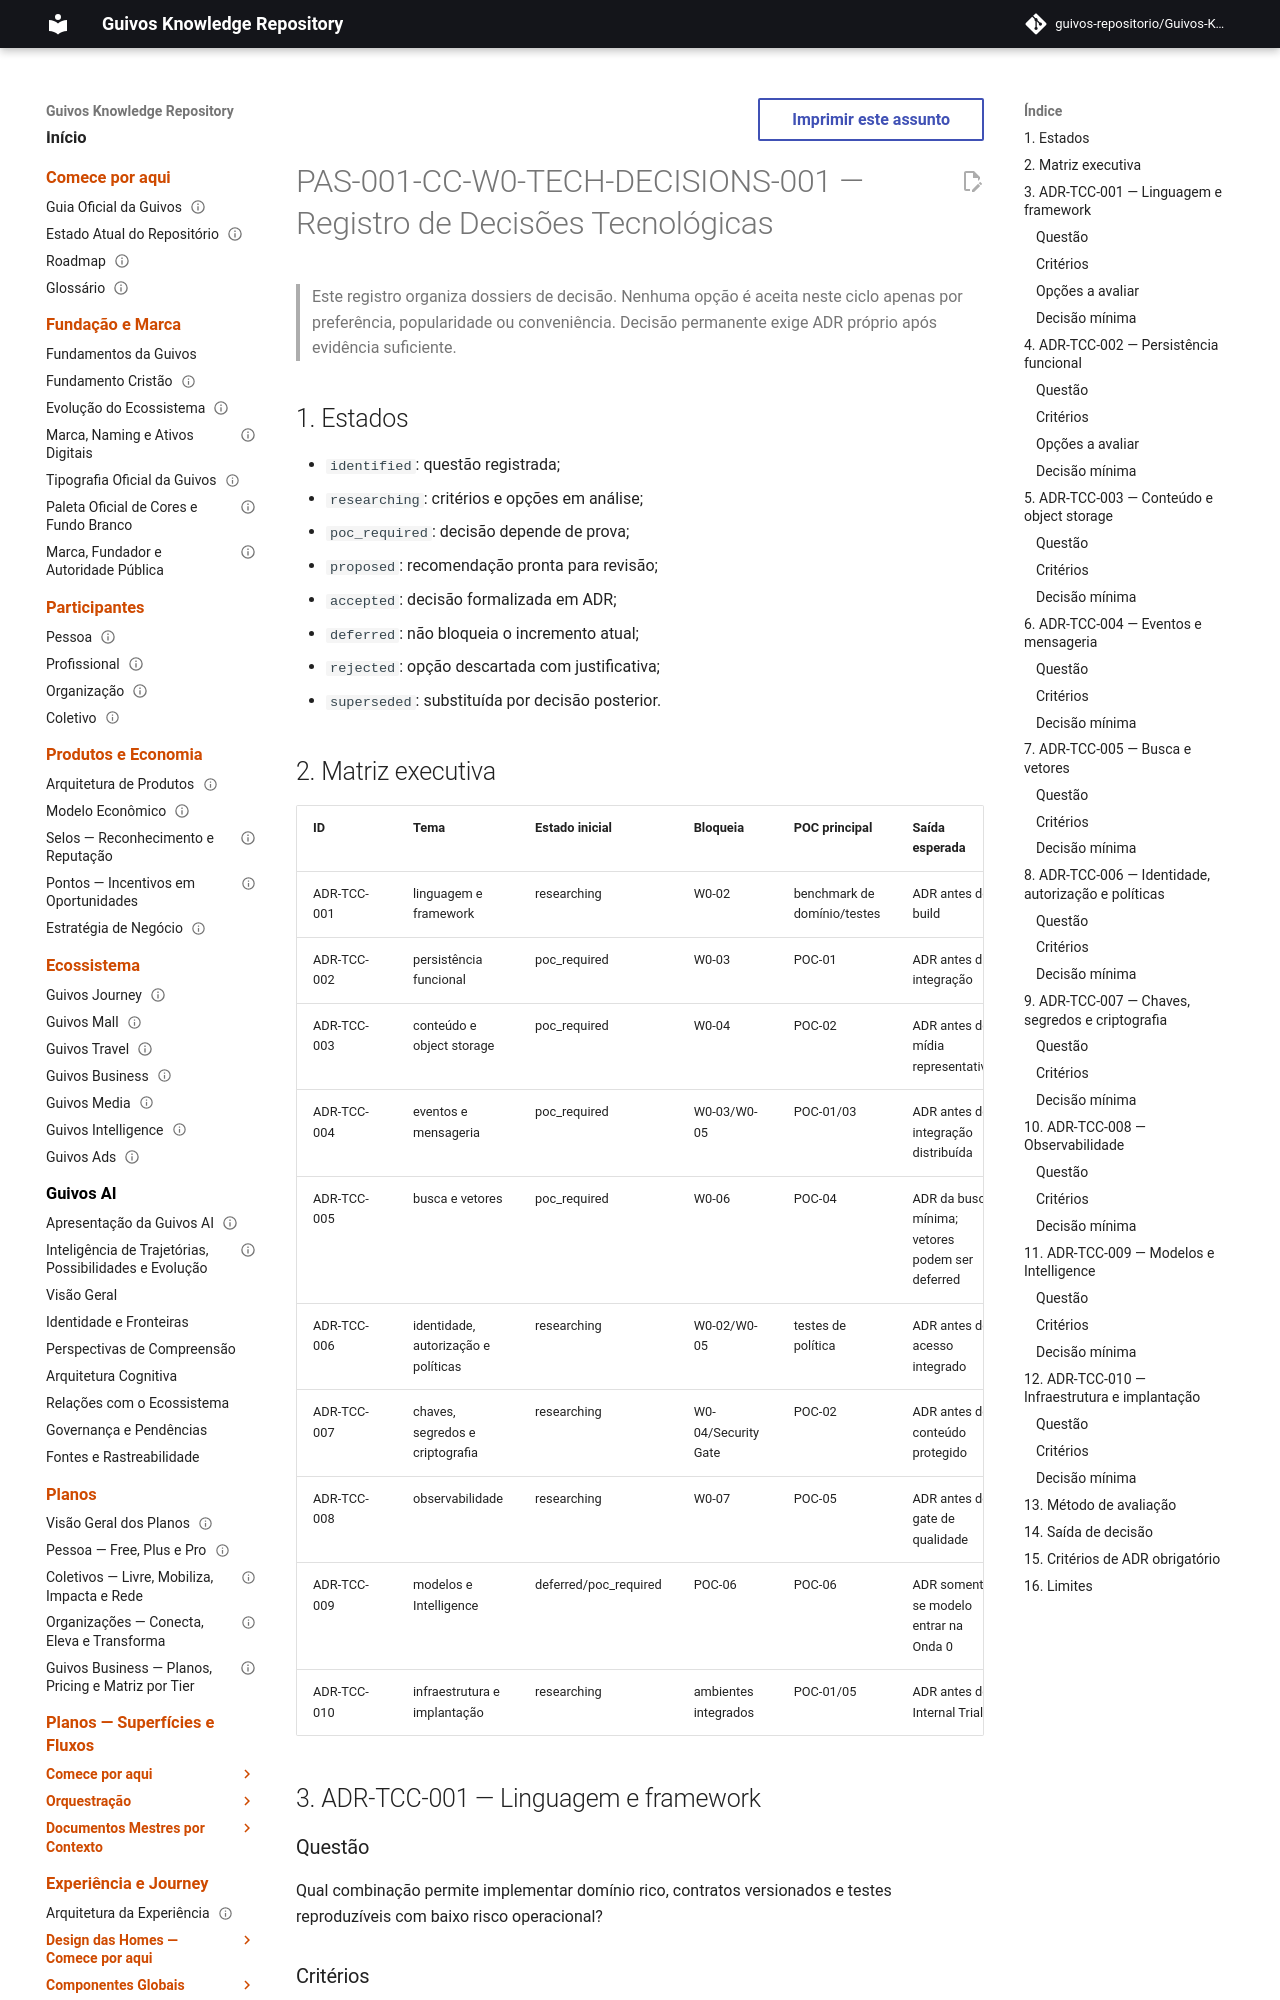

repository: guivos-repositorio/Guivos-Knowledge-Repository · page: product-architecture/pas-001-captura-de-contexto-wave-0-technology-decision-register/index.html · generator: mkdocs

---
id: PAS-001-CC-W0-TECH-DECISIONS-001
title: Registro de Decisões Tecnológicas da Onda 0
status: draft
version: 0.1.0
owner: Guivos
last_updated: 2026-07-19
normative: true
parent: PAS-001-CC-W0-PLAN-001
related:
  - PAS-001-CC-W0-POC-001
  - PAS-001-CC-W0-DEPENDENCY-001
  - ADR-CC-001
  - ADR-CC-002
  - ADR-CC-003
  - ADR-CC-004
  - ADR-CC-005
---

# PAS-001-CC-W0-TECH-DECISIONS-001 — Registro de Decisões Tecnológicas

> Este registro organiza dossiers de decisão. Nenhuma opção é aceita neste ciclo apenas por preferência, popularidade ou conveniência. Decisão permanente exige ADR próprio após evidência suficiente.

## 1. Estados

- `identified`: questão registrada;
- `researching`: critérios e opções em análise;
- `poc_required`: decisão depende de prova;
- `proposed`: recomendação pronta para revisão;
- `accepted`: decisão formalizada em ADR;
- `deferred`: não bloqueia o incremento atual;
- `rejected`: opção descartada com justificativa;
- `superseded`: substituída por decisão posterior.
